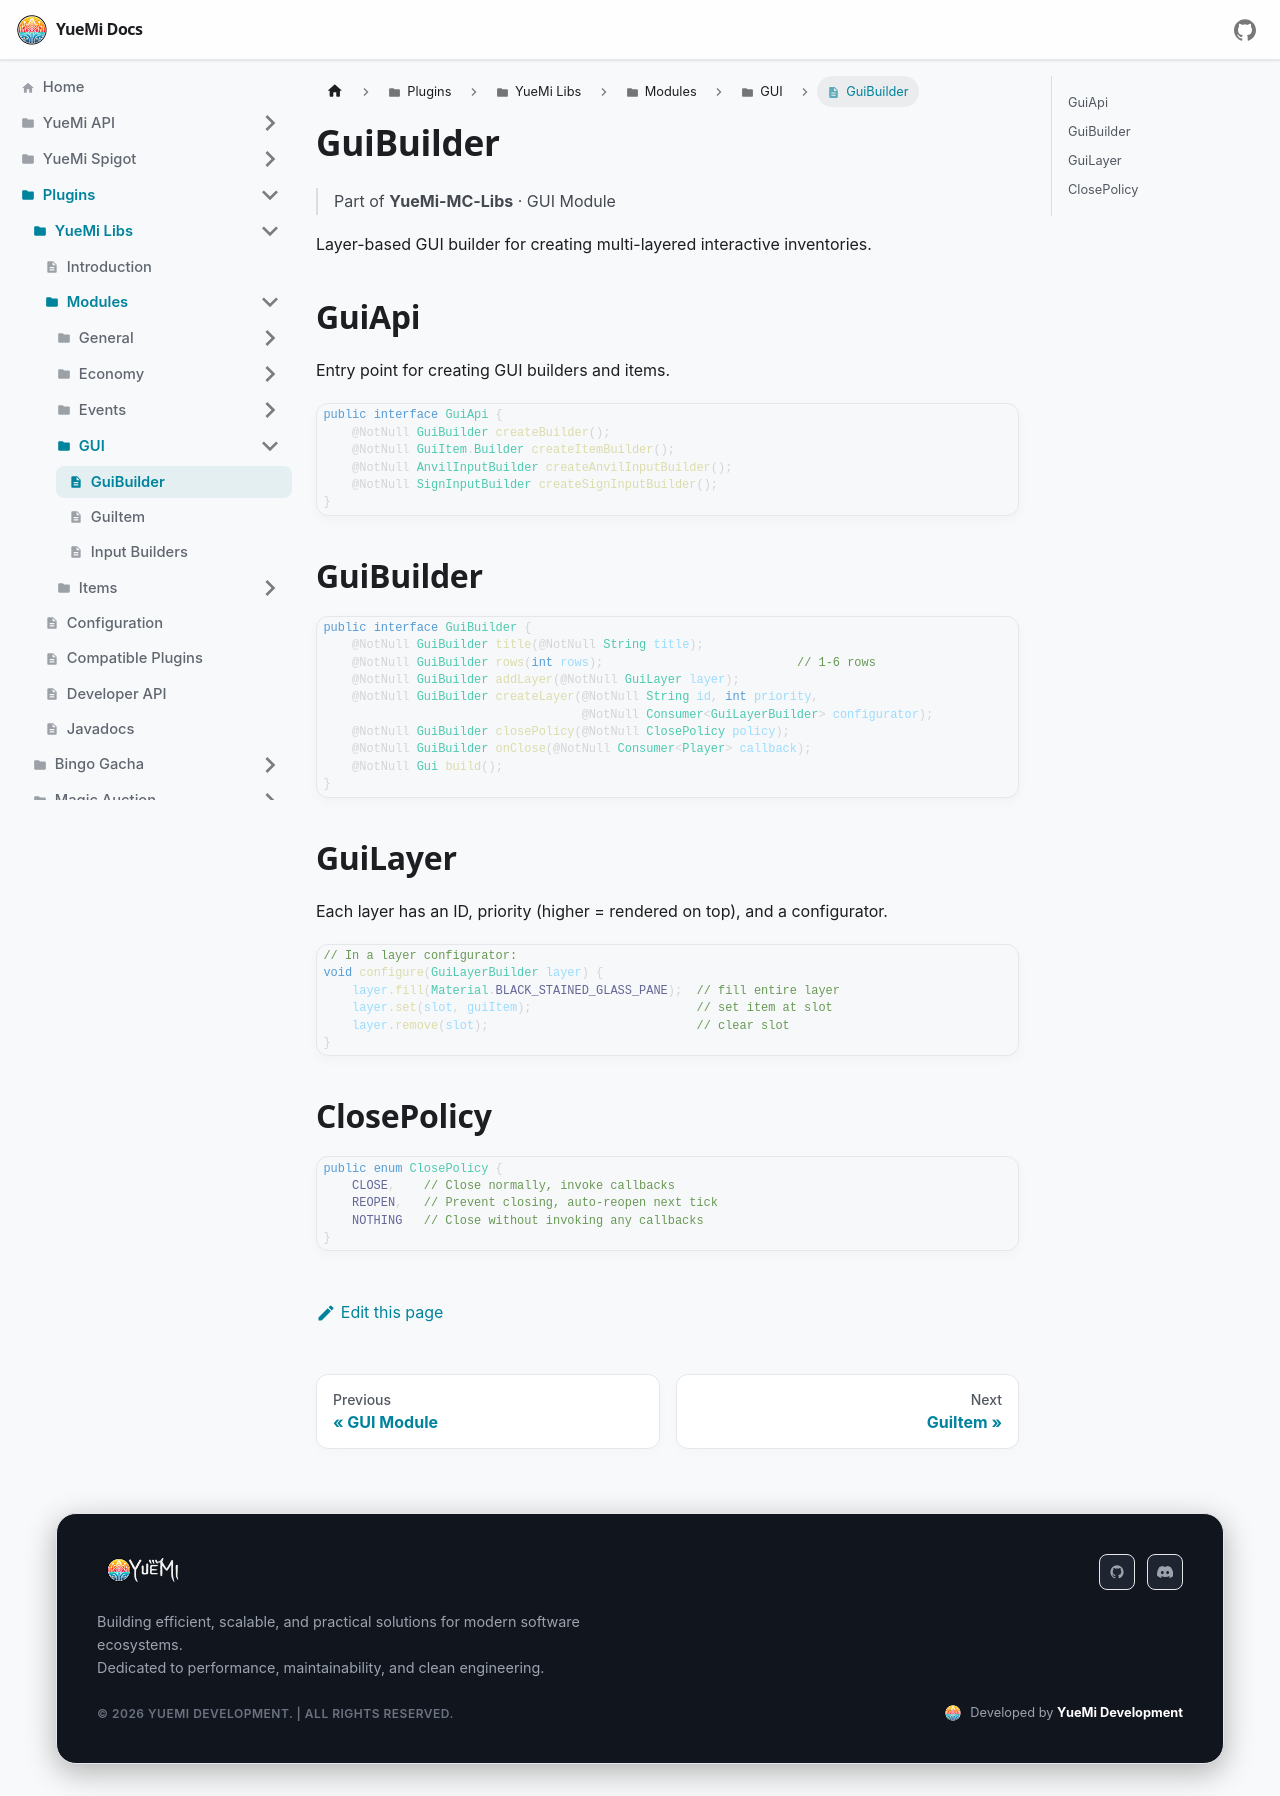

repository: YueMi-Development/YueMi-Docs · page: Plugins/YueMi-Libs/Modules/GUI/GuiBuilder/index.html · generator: docusaurus

---
sidebar_position: 2
title: GuiBuilder
---

# GuiBuilder

> Part of **YueMi-MC-Libs** · GUI Module

Layer-based GUI builder for creating multi-layered interactive inventories.

## GuiApi

Entry point for creating GUI builders and items.

```java
public interface GuiApi {
    @NotNull GuiBuilder createBuilder();
    @NotNull GuiItem.Builder createItemBuilder();
    @NotNull AnvilInputBuilder createAnvilInputBuilder();
    @NotNull SignInputBuilder createSignInputBuilder();
}
```

## GuiBuilder

```java
public interface GuiBuilder {
    @NotNull GuiBuilder title(@NotNull String title);
    @NotNull GuiBuilder rows(int rows);                           // 1-6 rows
    @NotNull GuiBuilder addLayer(@NotNull GuiLayer layer);
    @NotNull GuiBuilder createLayer(@NotNull String id, int priority,
                                    @NotNull Consumer<GuiLayerBuilder> configurator);
    @NotNull GuiBuilder closePolicy(@NotNull ClosePolicy policy);
    @NotNull GuiBuilder onClose(@NotNull Consumer<Player> callback);
    @NotNull Gui build();
}
```

## GuiLayer

Each layer has an ID, priority (higher = rendered on top), and a configurator.

```java
// In a layer configurator:
void configure(GuiLayerBuilder layer) {
    layer.fill(Material.BLACK_STAINED_GLASS_PANE);  // fill entire layer
    layer.set(slot, guiItem);                       // set item at slot
    layer.remove(slot);                             // clear slot
}
```

## ClosePolicy

```java
public enum ClosePolicy {
    CLOSE,    // Close normally, invoke callbacks
    REOPEN,   // Prevent closing, auto-reopen next tick
    NOTHING   // Close without invoking any callbacks
}
```
